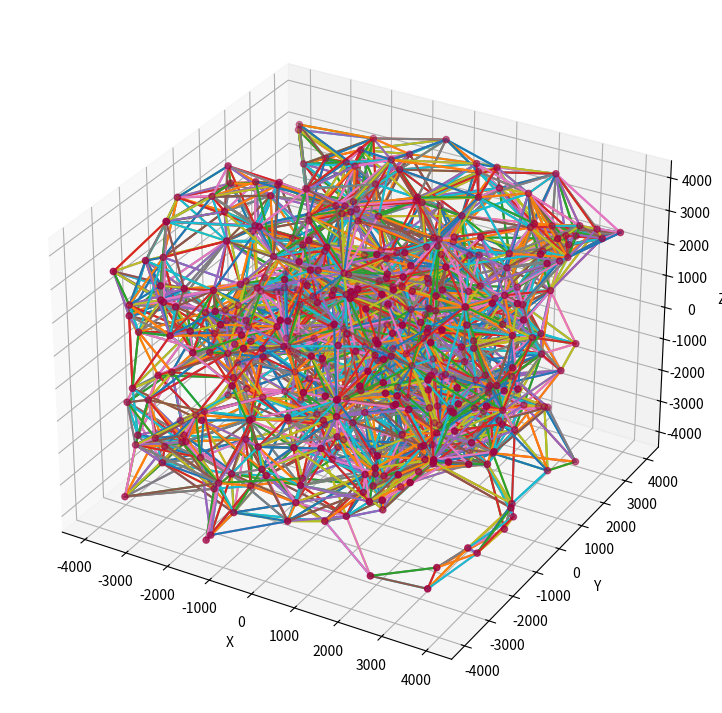

The matplotlib source for this figure:
from math import sqrt
from random import randint
from mpl_toolkits import mplot3d
import numpy as np
import matplotlib.pyplot as plt
import time

startTime = time.time()

class Neuron:
    def __init__(self, x=0, y=0, z=0):
        self.value = 1
        self.connections = []
        self.connectionsPlotted = []
        self.x = x
        self.y = y
        self.z = z

    def __str__(self):
        return "[({}, {}, {}), {}]".format(self.x, self.y, self.z, self.value)

    def __repr__(self):
        return "[({}, {}, {}), {}]".format(self.x, self.y, self.z, self.value)

    def adjustValue(self):
        pass
        # use connected neurons plus random quantity to adjust current value


def neuronStats(neuron):
    print(neuron)
    print(neuron.connections)
    print(len(neuron.connections))



numNeurons = 400
neurons = []
physicalLimit = 3
biologicalLimit = 2000
maxOriginDist = 4000
maxConnections = 100

def createNeurons():
    for i in range(numNeurons):
        # print("Neuron: ", i)

        while True:

            growable = True

            x = randint(-maxOriginDist, maxOriginDist)
            y = randint(-maxOriginDist, maxOriginDist)
            z = randint(-maxOriginDist, maxOriginDist)

            # if (sqrt(x**2 + y**2 + z**2) > maxOriginDist):
                # get new point
                # spherical pattern
            
            for neuron in neurons:
                if (sqrt( (x - neuron.x)**2 + (y - neuron.y)**2 + (z - neuron.z)**2 ) < physicalLimit):
                    growable = False
                    break
            
            if growable:
                neurons.append( Neuron(x, y, z) )
                break
        

    # place them all in 3d space, a certain distance apart, not to far away
        # growth pattern
        # spherical pattern
        # cubical pattern


def creationConnections():
    for i in range(len(neurons)):
        counter = 0
        while len(neurons[i].connections) < maxConnections and counter < 1000:
            counter += 1
            randomNeuronID = randint(0, len(neurons)-1)
            randomNeuron = neurons[randomNeuronID]
            randomNeuronDist = sqrt( (neurons[i].x - randomNeuron.x)**2 + (neurons[i].y - randomNeuron.y)**2 + (neurons[i].z - randomNeuron.z)**2 )

            closeEnough = randomNeuronDist < biologicalLimit
            isntFullyConnected = len(randomNeuron.connections) < maxConnections
            notAlreadyConnected = randomNeuronID not in neurons[i].connections
            notTheSameNeuron = randomNeuronID != i

            print(closeEnough, isntFullyConnected, notAlreadyConnected, notTheSameNeuron)

            if closeEnough and isntFullyConnected and notAlreadyConnected and notTheSameNeuron:
                neurons[i].connections.append(randomNeuronID)
                randomNeuron.connections.append(i)


def visualizeTheMind():
    fig = plt.figure(figsize=(16,9))
    ax = plt.axes(projection='3d')
    ax.set_xlabel('X')
    ax.set_ylabel('Y')
    ax.set_zlabel('Z')

    x = []
    y = []
    z = []
    c = []
    s = []

    for neuron in neurons:
        x.append(neuron.x)
        y.append(neuron.y)
        z.append(neuron.z)
        c.append(neuron.value)

        for connection in neuron.connections:
            ax.plot3D([neuron.x, neurons[connection].x], [neuron.y, neurons[connection].y], [neuron.z, neurons[connection].z])

    ax.scatter3D(x, y, z, c=c, cmap='Spectral')

    plt.show()



createNeurons()
creationConnections()
neuronStats(neurons[0])

print("Neural Density is {}".format(numNeurons / (maxOriginDist *2)**3))

print(" --- %s seconds --- " % (time.time() - startTime))

visualizeTheMind()